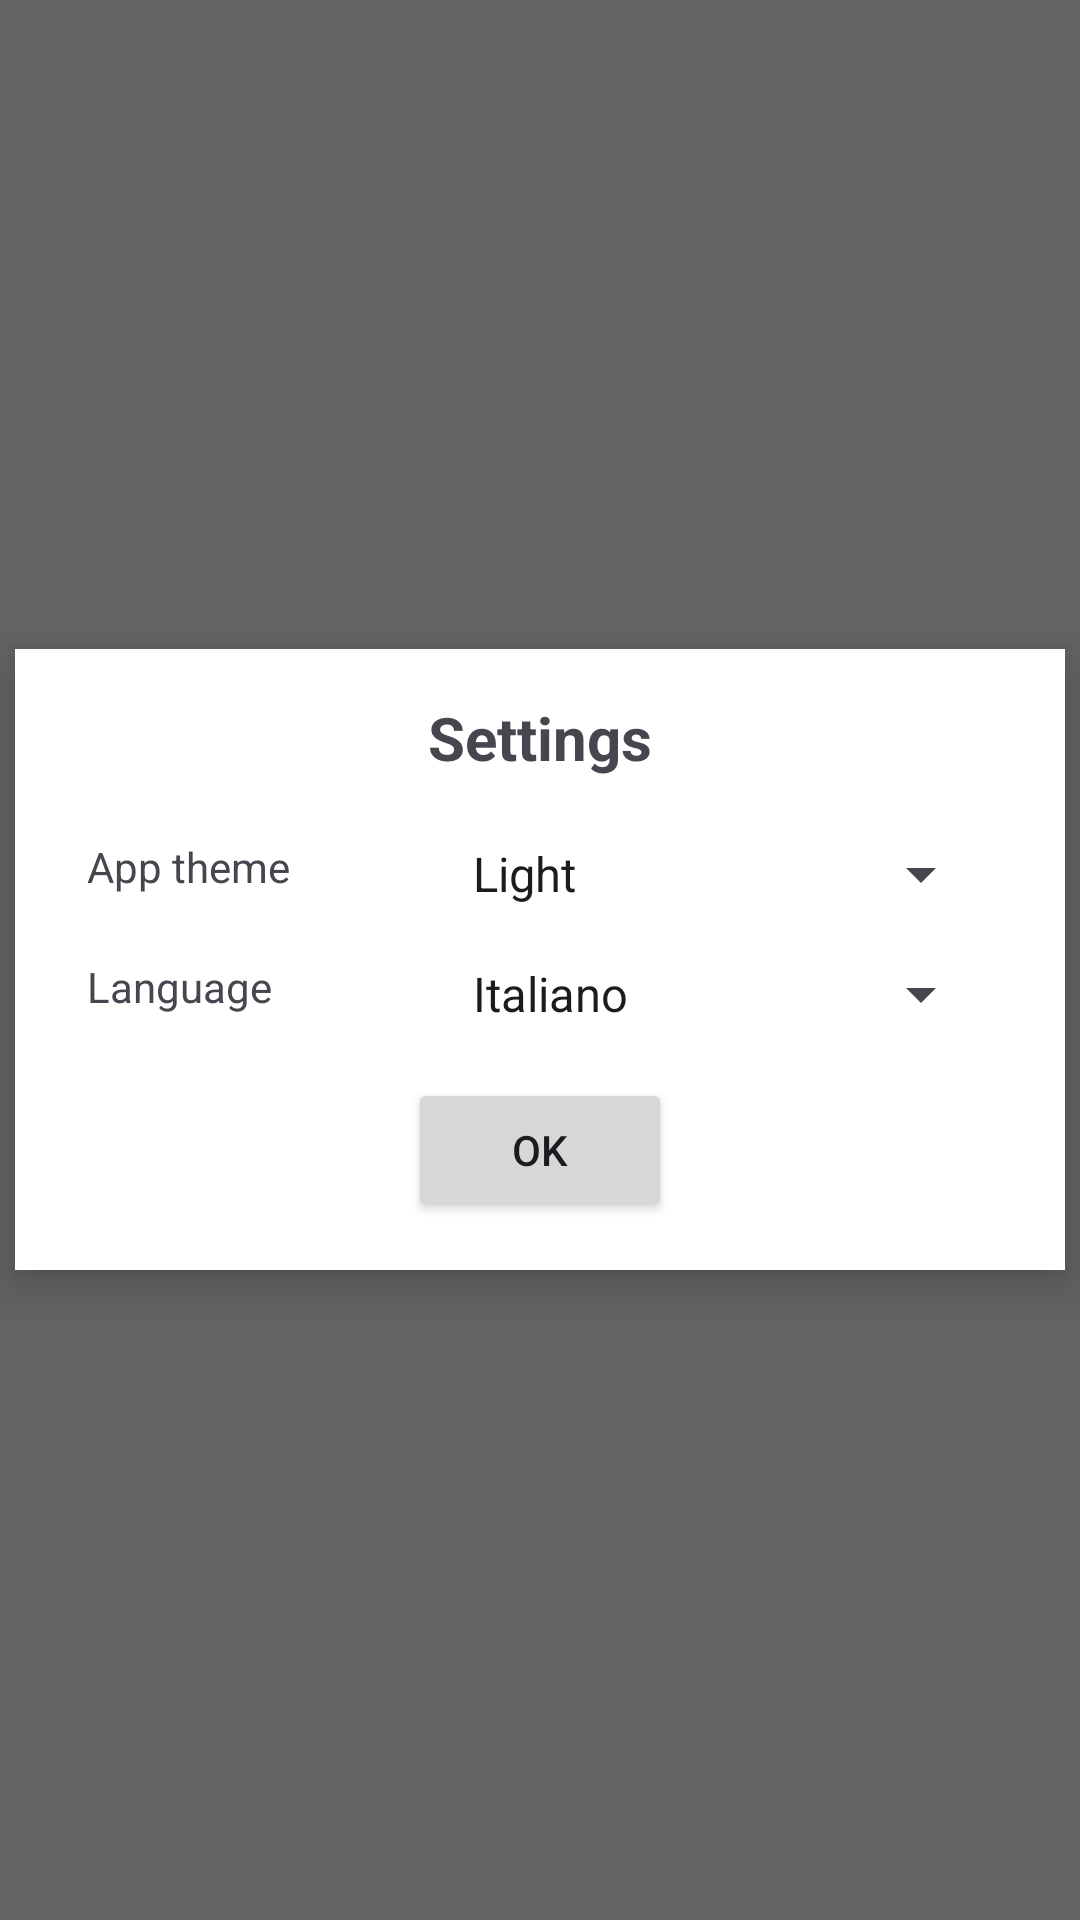

Produce the Android XML layout that renders to this screen, including the resource entries it uses.
<!-- AndroidManifest.xml: application theme Theme.ChefGPT -->
<!-- res/layout/fragment_settings_dialog.xml -->
<?xml version="1.0" encoding="utf-8"?>
<FrameLayout xmlns:android="http://schemas.android.com/apk/res/android"
    xmlns:app="http://schemas.android.com/apk/res-auto"
    xmlns:tools="http://schemas.android.com/tools"
    android:id="@+id/backgroundLayout"
    android:layout_width="match_parent"
    android:layout_height="match_parent"
    android:background="#99000000">

    <LinearLayout
        android:id="@+id/contentLayout"
        android:layout_width="350dp"
        android:layout_height="wrap_content"
        android:layout_gravity="center"
        android:background="@android:color/white"
        android:elevation="8dp"
        android:orientation="vertical"
        android:padding="16dp">


        <TextView
            android:id="@+id/tvSettings"
            android:layout_width="wrap_content"
            android:layout_height="wrap_content"
            android:layout_gravity="center"
            android:paddingBottom="12dp"
            android:text="Settings"
            android:textSize="20sp"
            android:textStyle="bold" />

        <LinearLayout
            android:layout_width="match_parent"
            android:layout_height="match_parent"
            android:orientation="horizontal"
            android:padding="8dp">

            <TextView
                android:layout_width="0dp"
                android:layout_height="match_parent"
                android:layout_weight="2"
                android:text="App theme"/>

            <Spinner
                android:id="@+id/themeSpinner"
                android:layout_width="0dp"
                android:layout_height="match_parent"
                android:layout_weight="3"
                android:entries="@array/theme_options"
                android:spinnerMode="dropdown" />
        </LinearLayout>

        <LinearLayout
            android:layout_width="match_parent"
            android:layout_height="match_parent"
            android:orientation="horizontal"
            android:padding="8dp">

            <TextView
                android:layout_width="0dp"
                android:layout_height="match_parent"
                android:layout_weight="2"
                android:text="Language"/>

            <Spinner
                android:id="@+id/languageSpinner"
                android:layout_width="0dp"
                android:layout_height="match_parent"
                android:layout_weight="3"
                android:entries="@array/language_options"
                android:spinnerMode="dropdown" />
        </LinearLayout>

        <Button
            android:id="@+id/okButton"
            android:layout_width="wrap_content"
            android:layout_height="wrap_content"
            android:layout_gravity="center"
            android:layout_marginTop="8dp"
            android:text="OK" />
    </LinearLayout>

</FrameLayout>
<!-- resources referenced by this layout -->
<resources>
  <string-array name="language_options">
          <item>Italiano</item>
          <item>English</item>
      </string-array>
  <string-array name="theme_options">
          <item>Light</item>
          <item>Dark</item>
          <item>System default</item>
      </string-array>
  <style name="Theme.ChefGPT" parent="Base.Theme.ChefGPT" />
  <style name="Base.Theme.ChefGPT" parent="Theme.Material3.DayNight.NoActionBar">
          
          
          <item name="colorPrimary">@color/base_button_color</item>"
          <item name="colorOnPrimary">@color/white</item>"
          <item name="android:statusBarColor">@android:color/transparent</item>
          <item name="android:windowLightStatusBar">true</item>
          <item name="android:navigationBarColor">@android:color/transparent</item>
      </style>
  <color name="base_button_color">#8E5834</color>"
  <color name="white">#FFFFFFFF</color>
</resources>
